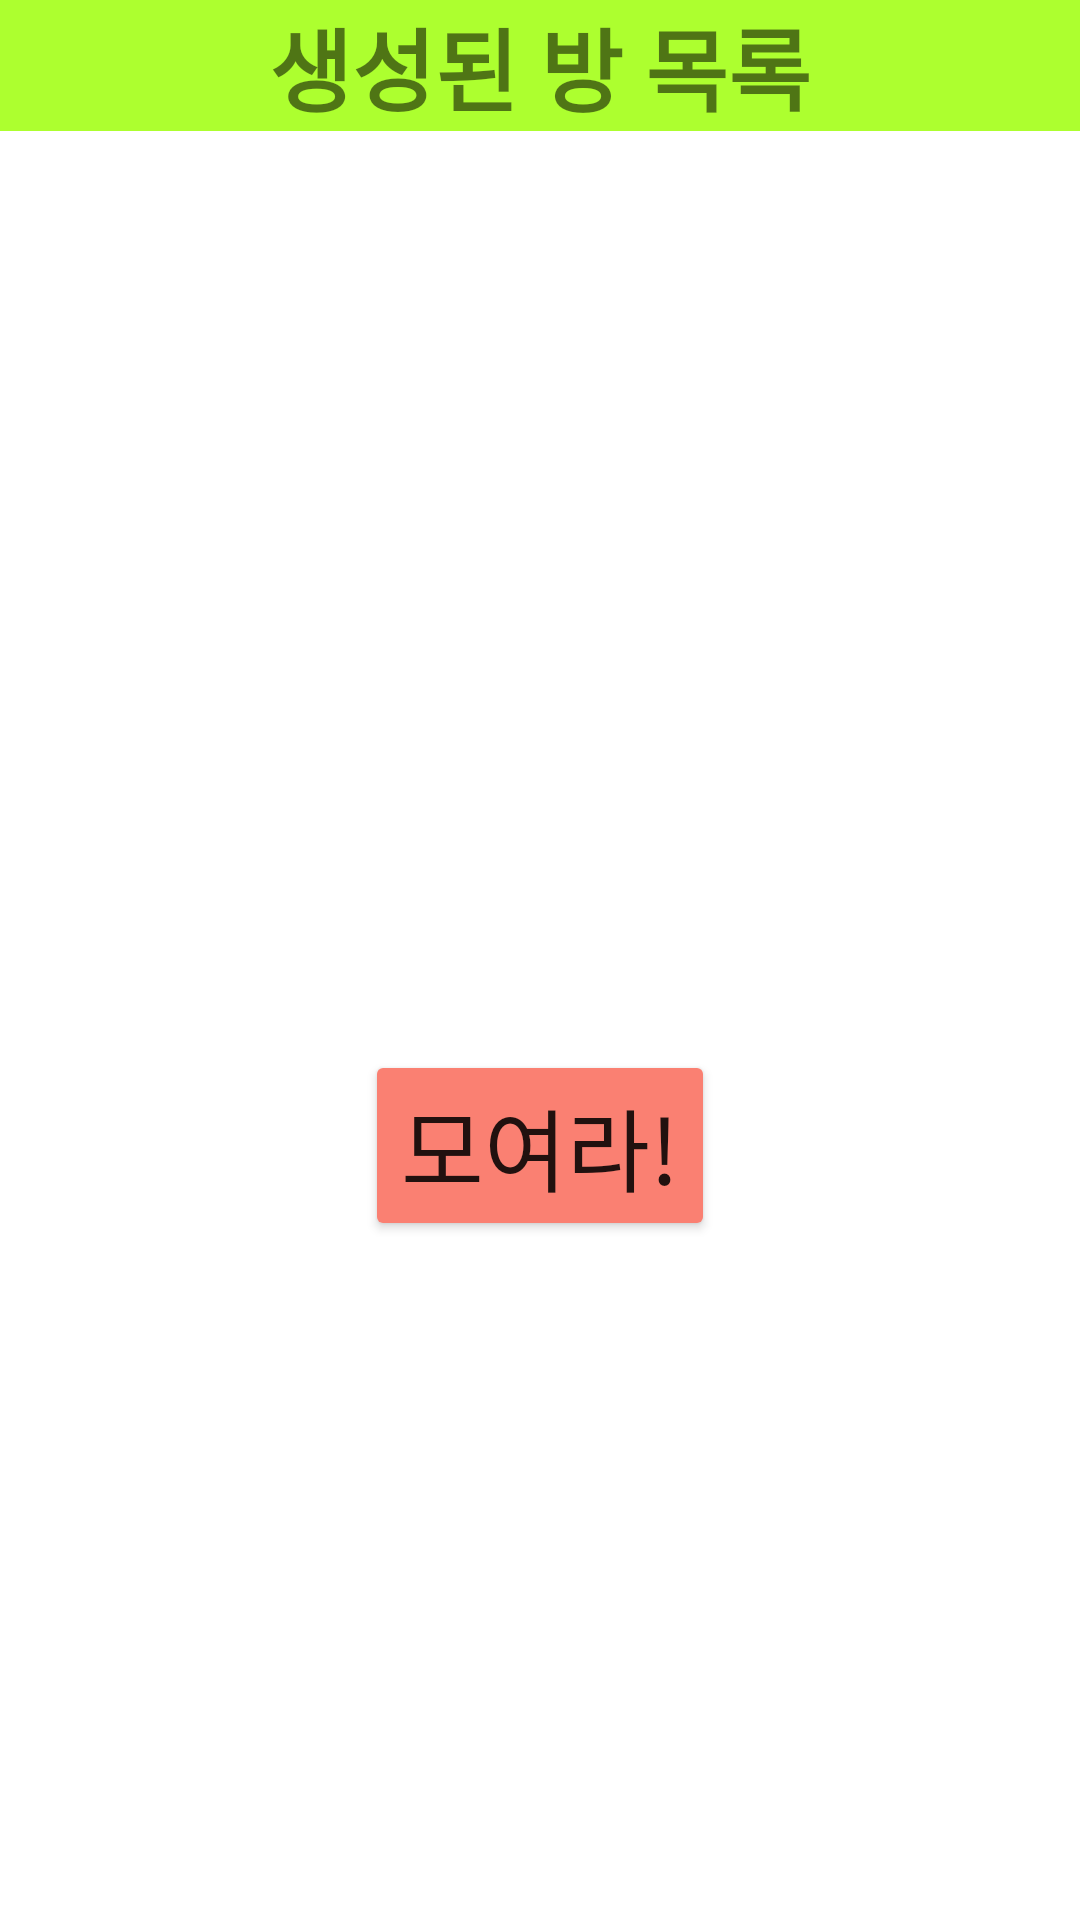

Android layout source for this screen:
<!-- AndroidManifest.xml: application theme Theme.Moim.NoActionBar -->
<!-- res/layout/frag_room.xml -->
<?xml version="1.0" encoding="utf-8"?>
<RelativeLayout xmlns:android="http://schemas.android.com/apk/res/android"
    xmlns:app="http://schemas.android.com/apk/res-auto"
    android:layout_width="match_parent"
    android:layout_height="match_parent">

    <LinearLayout
        android:layout_width="match_parent"
        android:layout_height="match_parent"
        android:orientation="vertical">

        <LinearLayout
            android:layout_width="match_parent"
            android:layout_height="350dp"
            android:orientation="vertical">

            <TextView
                android:id="@+id/textView6"
                android:layout_gravity="center"
                android:layout_width="match_parent"
                android:layout_height="wrap_content"
                android:text="생성된 방 목록"
                android:background="@color/nav"
                android:textSize="30dp"
                android:textStyle="bold"
                android:textAlignment="center"/>

            <ListView
                android:layout_width="match_parent"
                android:layout_height="match_parent" />
        </LinearLayout>

        <LinearLayout
            android:layout_width="match_parent"
            android:layout_height="match_parent"
            android:orientation="vertical">

            <Button
                android:id="@+id/btn_enter"
                android:layout_width="wrap_content"
                android:layout_height="wrap_content"
                android:layout_gravity="center"
                android:text="모여라!"
                android:textSize="30dp"
                android:backgroundTint="@color/login"/>
        </LinearLayout>
    </LinearLayout>
</RelativeLayout>
<!-- resources referenced by this layout -->
<resources>
  <color name="login">#FA8072</color>
  <color name="nav">#ADFF2F</color>
  <style name="Theme.Moim.NoActionBar">
          <item name="windowActionBar">false</item>
          <item name="windowNoTitle">true</item>
      </style>
</resources>
